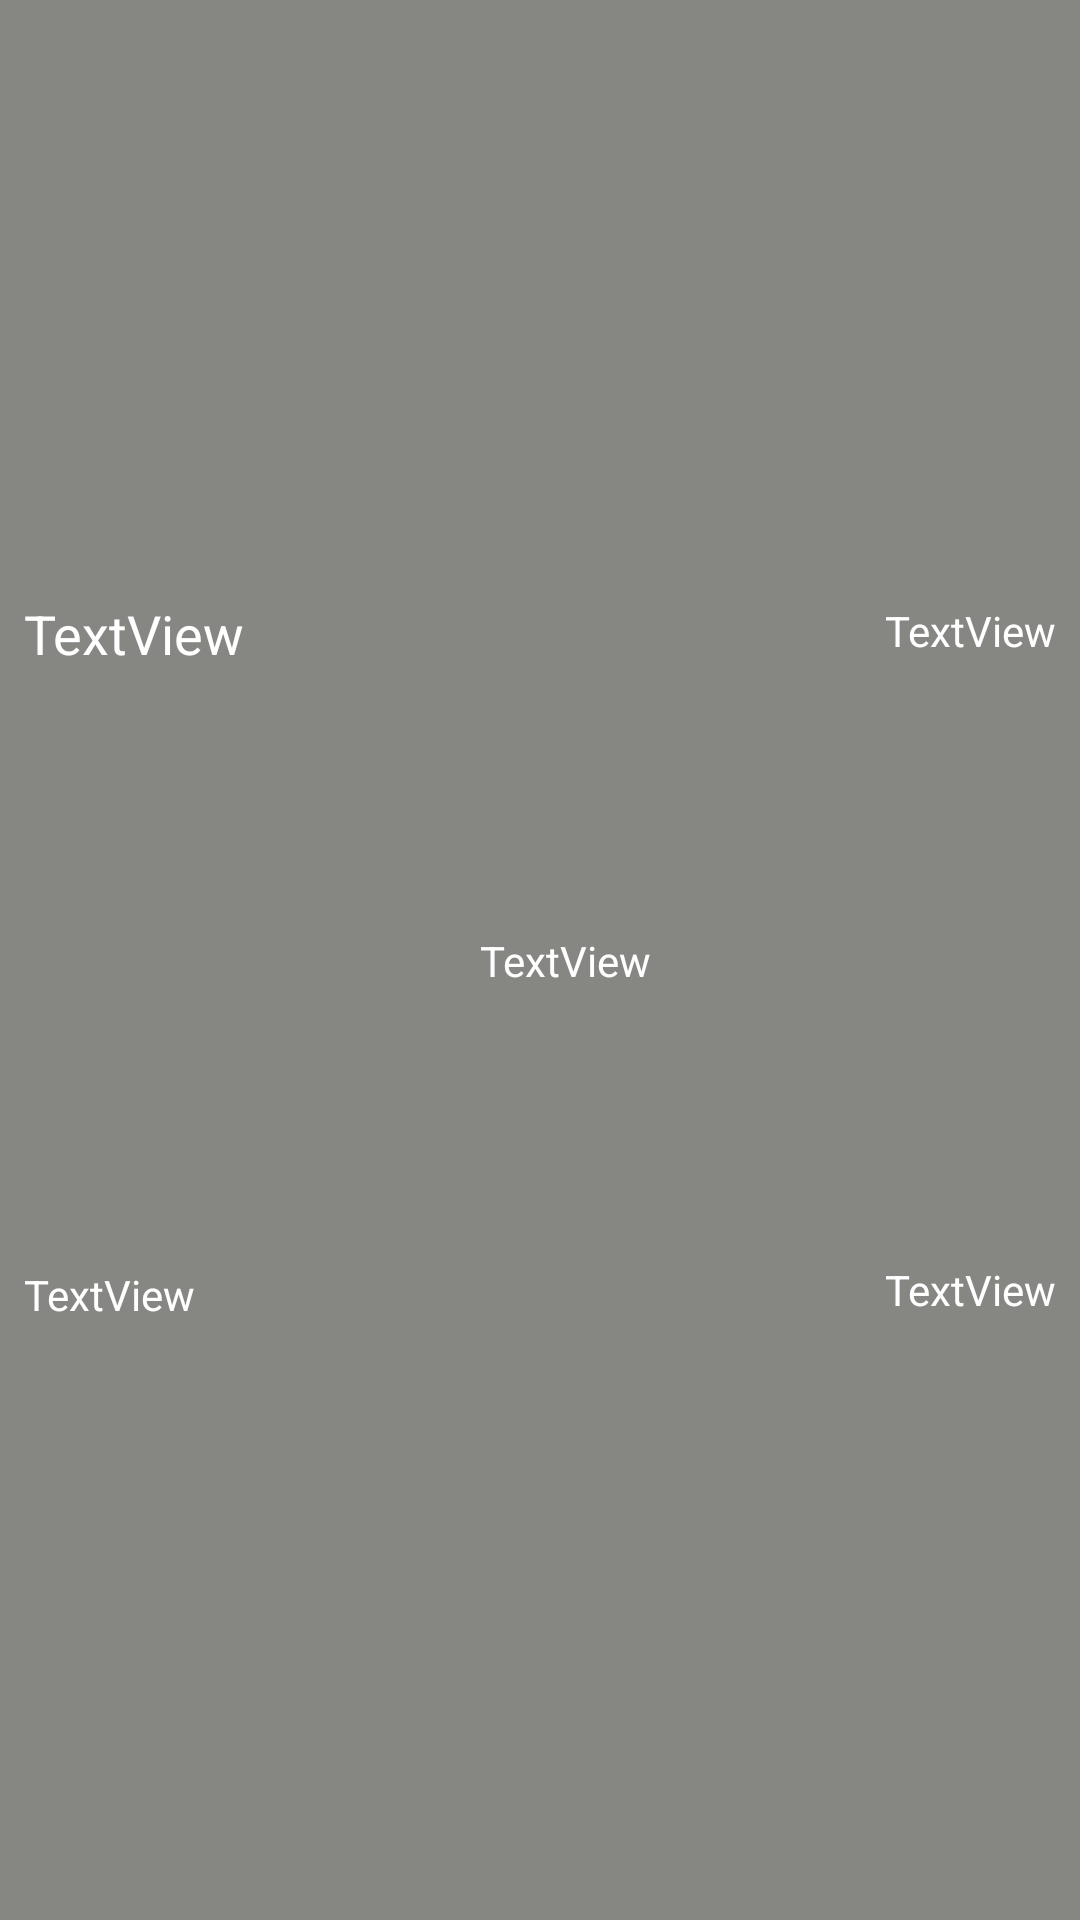

Here is an Android app screen rendered from its layout file. Give the layout XML and the strings, colors and styles it references.
<!-- AndroidManifest.xml: application theme DefaultAppTheme -->
<!-- res/layout/exercise_table_item.xml -->
<?xml version="1.0" encoding="utf-8"?>
<androidx.constraintlayout.widget.ConstraintLayout xmlns:android="http://schemas.android.com/apk/res/android"
    xmlns:app="http://schemas.android.com/apk/res-auto"
    xmlns:tools="http://schemas.android.com/tools"
    android:layout_width="match_parent"
    android:layout_height="wrap_content"
    android:background="@color/colorDarkMenuTrans">


    <TextView
        android:id="@+id/txtExerciseDate"
        android:layout_width="wrap_content"
        android:layout_height="wrap_content"
        android:layout_marginEnd="8dp"
        android:text="TextView"
        android:textAppearance="@style/ListItemText"
        app:layout_constraintBottom_toTopOf="@+id/txtExerciseLocation"
        app:layout_constraintEnd_toEndOf="parent"
        app:layout_constraintTop_toTopOf="parent" />

    <TextView
        android:id="@+id/txtExerciseTitle"
        android:layout_width="wrap_content"
        android:layout_height="wrap_content"
        android:layout_marginStart="8dp"
        android:text="TextView"
        android:textAppearance="@style/ListItemTitle"
        app:layout_constraintBottom_toTopOf="@+id/txtExerciseLength"
        app:layout_constraintStart_toStartOf="parent"
        app:layout_constraintTop_toTopOf="parent" />

    <TextView
        android:id="@+id/txtExerciseLength"
        android:layout_width="wrap_content"
        android:layout_height="wrap_content"
        android:layout_marginStart="8dp"
        android:text="TextView"
        android:textAppearance="@style/ListItemText"
        app:layout_constraintBottom_toBottomOf="parent"
        app:layout_constraintStart_toStartOf="parent"
        app:layout_constraintTop_toBottomOf="@+id/txtExerciseTitle" />

    <TextView
        android:id="@+id/txtExerciseDesc"
        android:layout_width="wrap_content"
        android:layout_height="wrap_content"
        android:text="TextView"
        android:textAppearance="@style/ListItemText"
        app:layout_constraintBottom_toBottomOf="parent"
        app:layout_constraintEnd_toStartOf="@+id/txtExerciseLocation"
        app:layout_constraintStart_toEndOf="@+id/txtExerciseTitle"
        app:layout_constraintTop_toTopOf="parent" />

    <TextView
        android:id="@+id/txtExerciseLocation"
        android:layout_width="wrap_content"
        android:layout_height="wrap_content"
        android:layout_marginEnd="8dp"
        android:text="TextView"
        android:textAppearance="@style/ListItemText"
        app:layout_constraintBottom_toBottomOf="parent"
        app:layout_constraintEnd_toEndOf="parent"
        app:layout_constraintTop_toBottomOf="@+id/txtExerciseDate" />
</androidx.constraintlayout.widget.ConstraintLayout>
<!-- resources referenced by this layout -->
<resources>
  <color name="colorDarkMenuTrans">#8C292922</color>
  <style name="ListItemText" parent="TextAppearance.AppCompat">
          <item name="android:textColor">@color/colorWhite</item>
          <item name="android:textSize">14sp</item>
      </style>
  <style name="ListItemTitle" parent="TextAppearance.AppCompat">
          <item name="android:textColor">@color/colorWhite</item>
          <item name="android:textSize">18sp</item>
      </style>
  <style name="DefaultAppTheme" parent="Theme.AppCompat.Light.NoActionBar">
          
          <item name="colorPrimary">@color/colorDarkMenu</item>
          <item name="colorPrimaryDark">@color/colorDarkMenu</item>
          <item name="colorAccent">@color/colorAccent</item>
  
          <item name="buttonStyle">@style/MenuButton</item>
          <item name="editTextStyle">@style/EditBox</item>
  
  
          <item name="android:spinnerItemStyle">@style/spinnerItemStyleDark</item>
  
      </style>
  <color name="colorWhite">#FFFFFF</color>
  <color name="colorDarkMenu">#292922</color>
  <color name="colorAccent">#292922</color>
  <style name="MenuButton" parent="Widget.AppCompat.Button">
          <item name="android:textColor">@color/colorWhite</item>
          <item name="android:textSize">18sp</item>
          <item name="android:background">@drawable/rounded_corners</item>
      </style>
  <style name="EditBox" parent="Widget.AppCompat.EditText">
          <item name="android:textColor">@color/colorWhite</item>
          <item name="android:backgroundTint">@color/colorWhite</item>
      </style>
  <style name="spinnerItemStyleDark" parent="spinnerItemStyleWhite">
          <item name="android:textColor">@color/colorDarkMenu</item>
      </style>
  <!-- drawable rounded_corners (drawable) -->
  <?xml version="1.0" encoding="utf-8"?>
  <shape xmlns:android="http://schemas.android.com/apk/res/android"
  
      android:shape="rectangle" android:padding="10dp">
      <solid android:color="@color/colorDarkMenuTrans"/>
      <corners android:radius="15dp"/>
  </shape>
  <style name="spinnerItemStyleWhite">
          <item name="android:textSize">18sp</item>
          <item name="android:textColor">@color/colorWhite</item>
      </style>
</resources>
